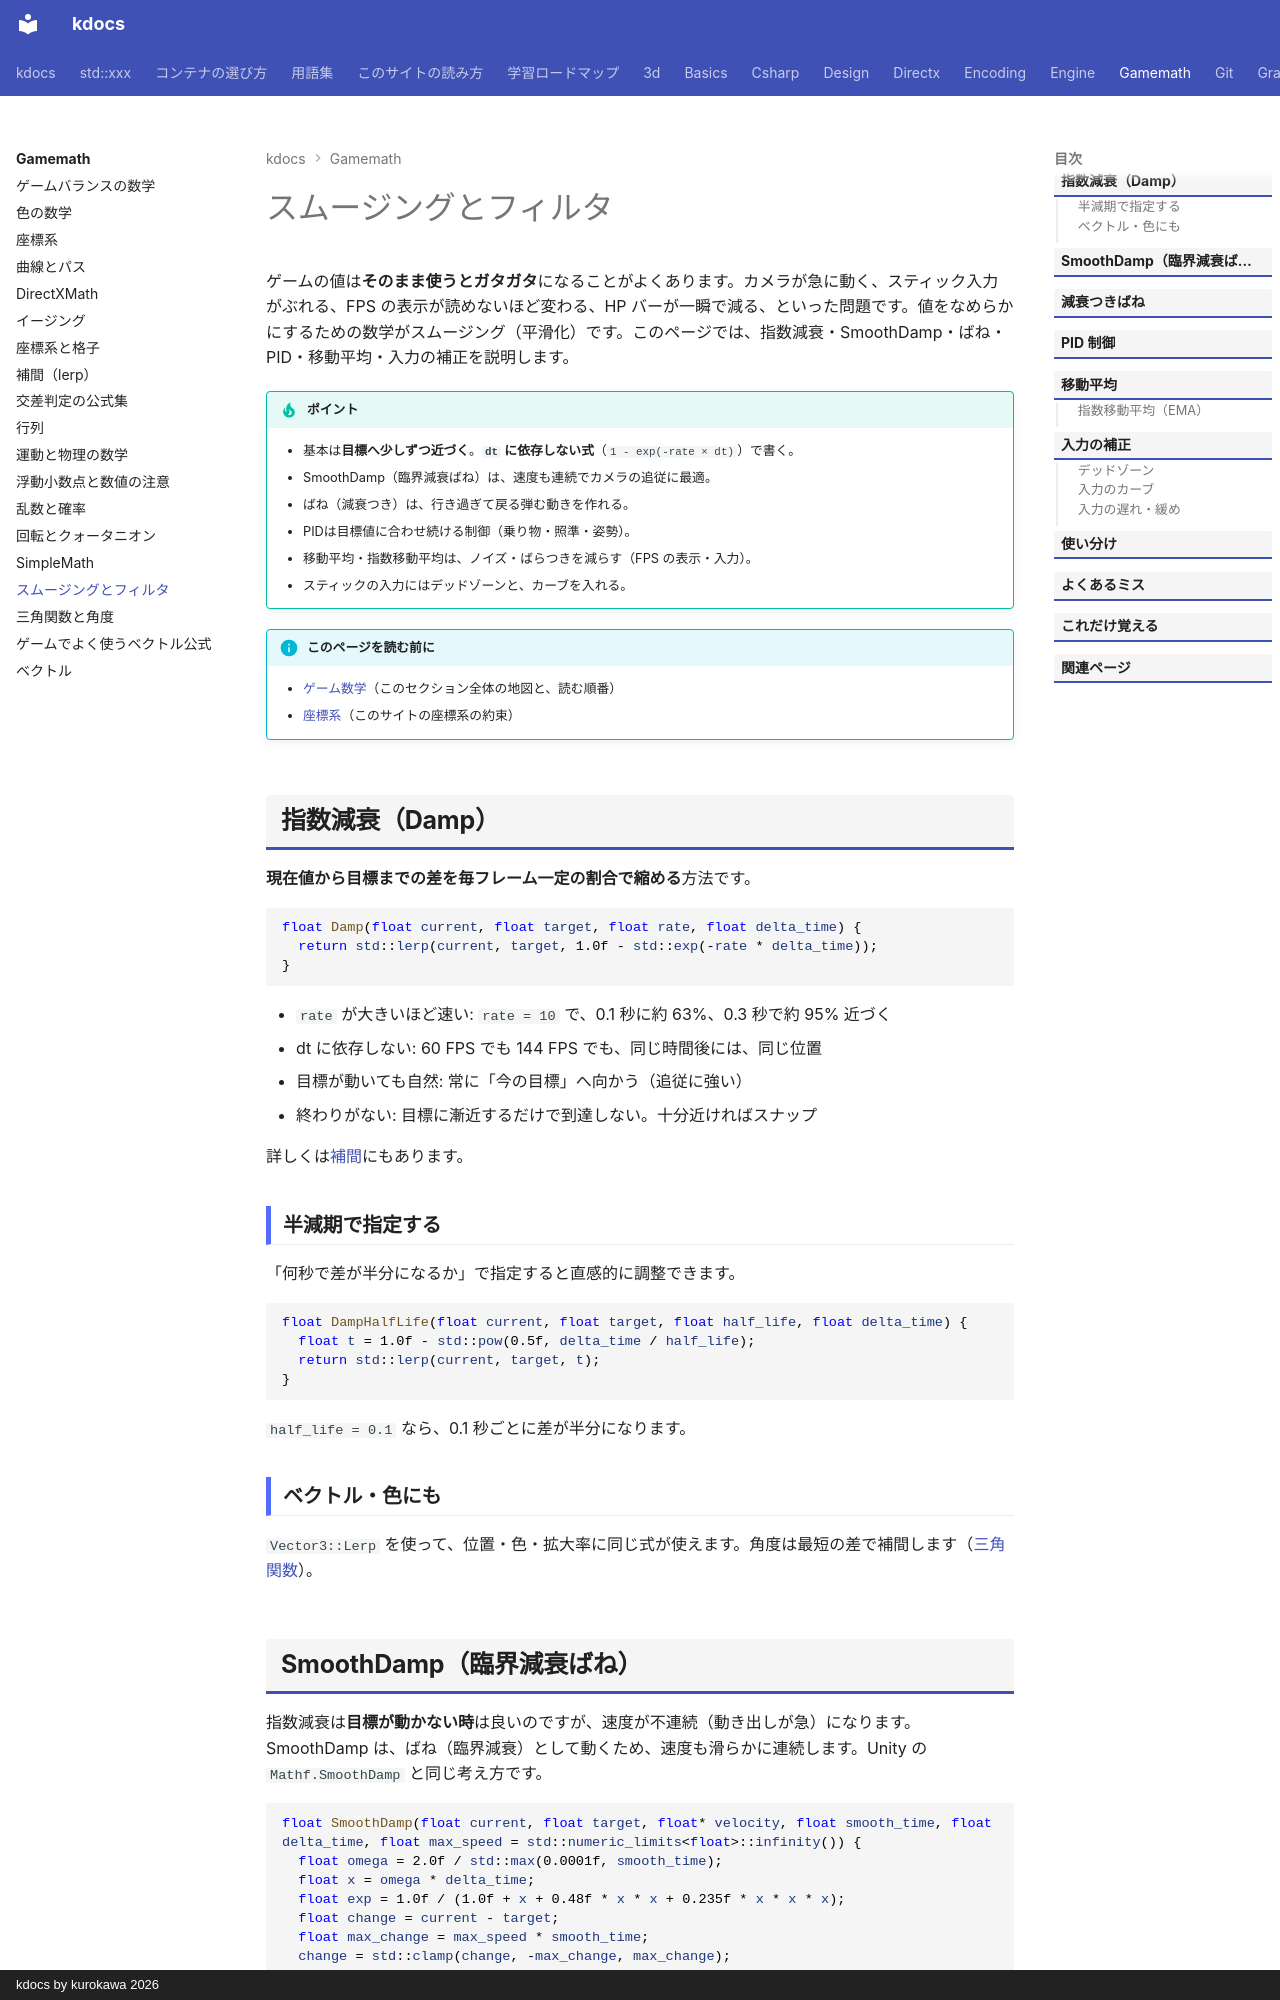

repository: qwzxdf/kdocs · page: gamemath/smoothing/index.html · generator: mkdocs · copyright: kdocs by kurokawa 2026

---
title: スムージングとフィルタ
tags:
  - ゲーム数学
---

# スムージングとフィルタ

ゲームの値は**そのまま使うとガタガタ**になることがよくあります。カメラが急に動く、スティック入力がぶれる、FPS の表示が読めないほど変わる、HP バーが一瞬で減る、といった問題です。値をなめらかにするための数学がスムージング（平滑化）です。このページでは、指数減衰・SmoothDamp・ばね・PID・移動平均・入力の補正を説明します。

!!! tip "ポイント"
    - 基本は<strong>目標へ少しずつ近づく</strong>。<strong>`dt` に依存しない式</strong>（`1 - exp(-rate × dt)`）で書く。
    - SmoothDamp（臨界減衰ばね）は、速度も連続でカメラの追従に最適。
    - ばね（減衰つき）は、行き過ぎて戻る弾む動きを作れる。
    - PIDは目標値に合わせ続ける制御（乗り物・照準・姿勢）。
    - 移動平均・指数移動平均は、ノイズ・ばらつきを減らす（FPS の表示・入力）。
    - スティックの入力にはデッドゾーンと、カーブを入れる。

!!! info "このページを読む前に"
    - [ゲーム数学](index.md)（このセクション全体の地図と、読む順番）
    - [座標系](coordinate-systems.md)（このサイトの座標系の約束）

## 指数減衰（Damp）

**現在値から目標までの差を毎フレーム一定の割合で縮める**方法です。

```cpp
float Damp(float current, float target, float rate, float delta_time) {
  return std::lerp(current, target, 1.0f - std::exp(-rate * delta_time));
}
```

- `rate` が大きいほど速い: `rate = 10` で、0.1 秒に約 63%、0.3 秒で約 95% 近づく
- dt に依存しない: 60 FPS でも 144 FPS でも、同じ時間後には、同じ位置
- 目標が動いても自然: 常に「今の目標」へ向かう（追従に強い）
- 終わりがない: 目標に漸近するだけで到達しない。十分近ければスナップ

詳しくは[補間](interpolation.md)にもあります。

### 半減期で指定する

「何秒で差が半分になるか」で指定すると直感的に調整できます。

```cpp
float DampHalfLife(float current, float target, float half_life, float delta_time) {
  float t = 1.0f - std::pow(0.5f, delta_time / half_life);
  return std::lerp(current, target, t);
}
```

`half_life = 0.1` なら、0.1 秒ごとに差が半分になります。

### ベクトル・色にも

`Vector3::Lerp` を使って、位置・色・拡大率に同じ式が使えます。角度は最短の差で補間します（[三角関数](trigonometry.md)）。

## SmoothDamp（臨界減衰ばね）

指数減衰は**目標が動かない時**は良いのですが、速度が不連続（動き出しが急）になります。SmoothDamp は、ばね（臨界減衰）として動くため、速度も滑らかに連続します。Unity の `Mathf.SmoothDamp` と同じ考え方です。

```cpp
float SmoothDamp(float current, float target, float* velocity, float smooth_time, float delta_time, float max_speed = std::numeric_limits<float>::infinity()) {
  float omega = 2.0f / std::max(0.0001f, smooth_time);
  float x = omega * delta_time;
  float exp = 1.0f / (1.0f + x + 0.48f * x * x + 0.235f * x * x * x);
  float change = current - target;
  float max_change = max_speed * smooth_time;
  change = std::clamp(change, -max_change, max_change);
  float adjusted_target = current - change;
  float temp = (*velocity + omega * change) * delta_time;
  *velocity = (*velocity - omega * temp) * exp;
  float output = adjusted_target + (change + temp) * exp;
  if ((target - current > 0.0f) == (output > target)) {
    output = target;
    *velocity = (output - target) / delta_time;
  }
  return output;
}
```

- `smooth_time`: 目標へ達するおおよその時間（小さいほど速い）
- `velocity`: 状態（呼び出しをまたいで持つ）
- 行き過ぎない: 臨界減衰なので目標を超えない
- 使いどころ: カメラの追従・UI のスクロール・キャラへ向かう視点

!!! note "式は、そのまま写す"
    この実装は近似が入った、よく知られた形です。自分で書き換えず、ライブラリや公開されたコードをそのまま使うのが安全です。
